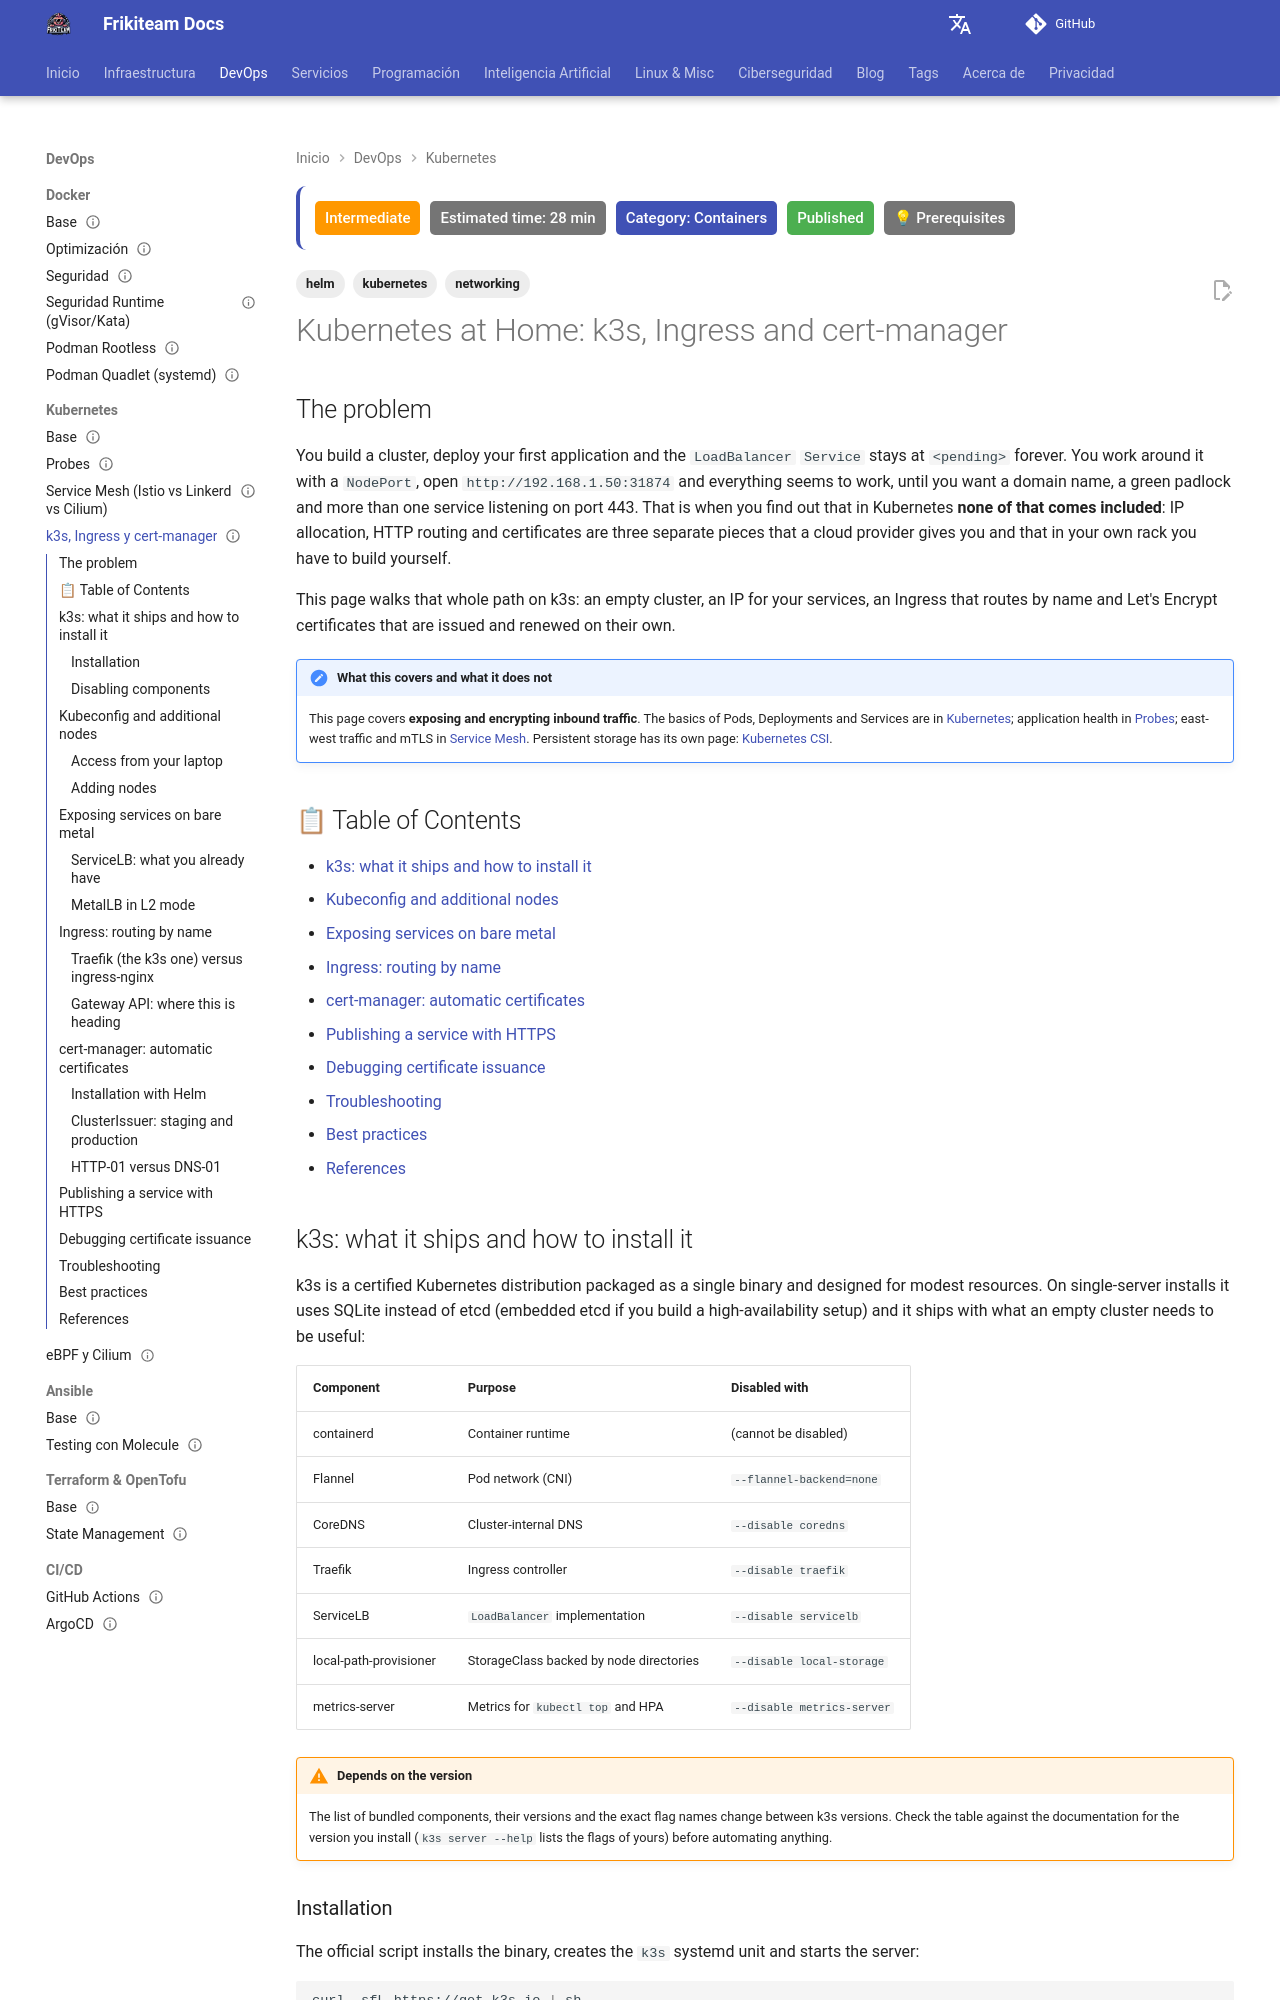

repository: rasty94/Frikiteam-docs · page: en/doc/kubernetes/k3s_ingress_certmanager/index.html · generator: mkdocs

---
title: "Kubernetes at Home: k3s, Ingress and cert-manager"
description: "From an empty k3s cluster to a service published with valid HTTPS: installation, bare-metal LoadBalancer (ServiceLB and MetalLB), Ingress with Traefik and Let's Encrypt certificates with cert-manager."
keywords: "k3s, kubernetes, homelab, ingress, traefik, ingress-nginx, metallb, servicelb, cert-manager, let's encrypt, clusterissuer, http-01, dns-01, helm"
tags: ['kubernetes', 'networking', 'helm']
updated: 2026-10-11
difficulty: intermediate
estimated_time: 28 min
category: Containers
status: published
last_reviewed: 2026-10-11
prerequisites:
  - "Basic Kubernetes concepts (Pod, Deployment, Service)"
  - "A Linux server (VM or bare metal) with a fixed IP"
  - "A domain of your own with access to its DNS"
  - "Helm 3 installed on your machine"
reviewers: ["@rasty94"]
contributors: ["@rasty94"]
---

# Kubernetes at Home: k3s, Ingress and cert-manager

## The problem

You build a cluster, deploy your first application and the `LoadBalancer` `Service` stays at `<pending>` forever. You work around it with a `NodePort`, open `http://192.168.1.50:31874` and everything seems to work, until you want a domain name, a green padlock and more than one service listening on port 443. That is when you find out that in Kubernetes **none of that comes included**: IP allocation, HTTP routing and certificates are three separate pieces that a cloud provider gives you and that in your own rack you have to build yourself.

This page walks that whole path on k3s: an empty cluster, an IP for your services, an Ingress that routes by name and Let's Encrypt certificates that are issued and renewed on their own.

!!! note "What this covers and what it does not"
    This page covers **exposing and encrypting inbound traffic**. The basics of Pods, Deployments and Services are in [Kubernetes](kubernetes_base.md); application health in [Probes](probes.md); east-west traffic and mTLS in [Service Mesh](service_mesh.md). Persistent storage has its own page: [Kubernetes CSI](../storage/kubernetes_csi.md).

## 📋 Table of Contents

- [k3s: what it ships and how to install it](#k3s-what-it-ships-and-how-to-install-it)
- [Kubeconfig and additional nodes](#kubeconfig-and-additional-nodes)
- [Exposing services on bare metal](#exposing-services-on-bare-metal)
- [Ingress: routing by name](#ingress-routing-by-name)
- [cert-manager: automatic certificates](#cert-manager-automatic-certificates)
- [Publishing a service with HTTPS](#publishing-a-service-with-https)
- [Debugging certificate issuance](#debugging-certificate-issuance)
- [Troubleshooting](#troubleshooting)
- [Best practices](#best-practices)
- [References](#references)

## k3s: what it ships and how to install it

k3s is a certified Kubernetes distribution packaged as a single binary and designed for modest resources. On single-server installs it uses SQLite instead of etcd (embedded etcd if you build a high-availability setup) and it ships with what an empty cluster needs to be useful:

| Component | Purpose | Disabled with |
|---|---|---|
| containerd | Container runtime | (cannot be disabled) |
| Flannel | Pod network (CNI) | `--flannel-backend=none` |
| CoreDNS | Cluster-internal DNS | `--disable coredns` |
| Traefik | Ingress controller | `--disable traefik` |
| ServiceLB | `LoadBalancer` implementation | `--disable servicelb` |
| local-path-provisioner | StorageClass backed by node directories | `--disable local-storage` |
| metrics-server | Metrics for `kubectl top` and HPA | `--disable metrics-server` |

!!! warning "Depends on the version"
    The list of bundled components, their versions and the exact flag names change between k3s versions. Check the table against the documentation for the version you install (`k3s server --help` lists the flags of yours) before automating anything.
